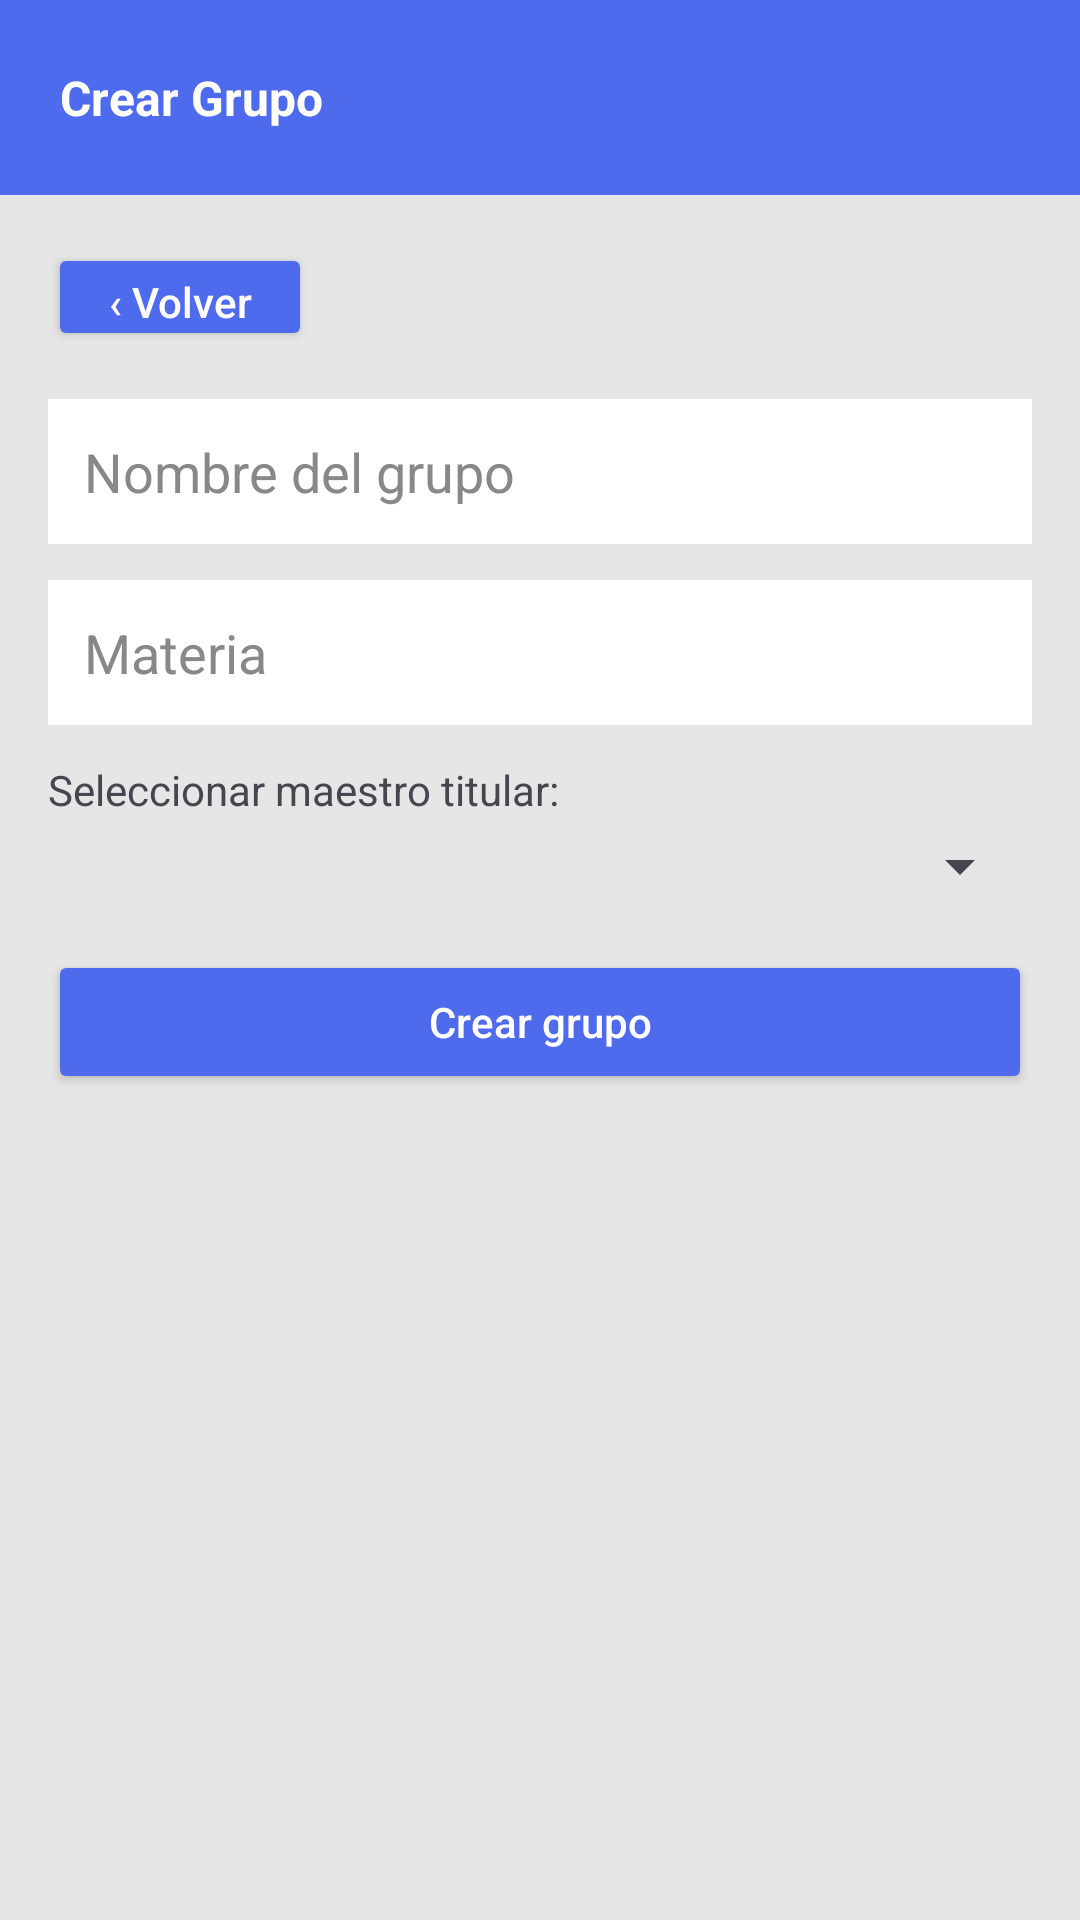

This screen was rendered from an Android layout file. Write that file and the resources it references.
<!-- AndroidManifest.xml: application theme Theme.ControlAssistance -->
<!-- res/layout/activity_admin_crear_grupo.xml -->
<?xml version="1.0" encoding="utf-8"?>
<LinearLayout xmlns:android="http://schemas.android.com/apk/res/android"
    android:layout_width="match_parent"
    android:layout_height="match_parent"
    android:orientation="vertical"
    android:background="@color/backgroundGray">

    <RelativeLayout
        android:layout_width="match_parent"
        android:layout_height="65dp"
        android:background="@color/primaryBlue"
        android:paddingStart="20dp"
        android:paddingEnd="20dp">

        <TextView
            android:layout_width="wrap_content"
            android:layout_height="wrap_content"
            android:text="Crear Grupo"
            android:textColor="@android:color/white"
            android:textSize="16sp"
            android:textStyle="bold"
            android:layout_centerVertical="true"/>
    </RelativeLayout>

    <Button
        android:id="@+id/btnVolverAdmin"
        android:layout_width="wrap_content"
        android:layout_height="36dp"
        android:text="‹ Volver"
        android:backgroundTint="@color/primaryBlue"
        android:textColor="@android:color/white"
        android:textAllCaps="false"
        android:layout_margin="16dp"/>

    <EditText
        android:id="@+id/etNombreGrupoAdmin"
        android:layout_width="match_parent"
        android:layout_height="wrap_content"
        android:hint="Nombre del grupo"
        android:inputType="text"
        android:background="@android:color/white"
        android:textColor="#000000"
        android:textColorHint="#888888"
        android:padding="12dp"
        android:layout_marginStart="16dp"
        android:layout_marginEnd="16dp"
        android:layout_marginBottom="12dp"/>

    <EditText
        android:id="@+id/etMateriaGrupoAdmin"
        android:layout_width="match_parent"
        android:layout_height="wrap_content"
        android:hint="Materia"
        android:inputType="text"
        android:background="@android:color/white"
        android:textColor="#000000"
        android:textColorHint="#888888"
        android:padding="12dp"
        android:layout_marginStart="16dp"
        android:layout_marginEnd="16dp"
        android:layout_marginBottom="12dp"/>

    <TextView
        android:layout_width="match_parent"
        android:layout_height="wrap_content"
        android:text="Seleccionar maestro titular:"
        android:textSize="14sp"
        android:paddingStart="16dp"
        android:paddingBottom="4dp"/>

    <Spinner
        android:id="@+id/spinnerMaestro"
        android:layout_width="match_parent"
        android:layout_height="wrap_content"
        android:layout_marginStart="16dp"
        android:layout_marginEnd="16dp"
        android:layout_marginBottom="16dp"/>

    <Button
        android:id="@+id/btnCrearGrupoConfirmar"
        android:layout_width="match_parent"
        android:layout_height="wrap_content"
        android:text="Crear grupo"
        android:backgroundTint="@color/primaryBlue"
        android:textColor="@android:color/white"
        android:textAllCaps="false"
        android:layout_marginStart="16dp"
        android:layout_marginEnd="16dp"/>

</LinearLayout>
<!-- resources referenced by this layout -->
<resources>
  <color name="backgroundGray">#E6E6E6</color>
  <color name="primaryBlue">#4F6BED</color>
  <style name="Theme.ControlAssistance" parent="Base.Theme.ControlAssistance" />
  <style name="Base.Theme.ControlAssistance" parent="Theme.Material3.DayNight.NoActionBar">
          
          
      </style>
</resources>
